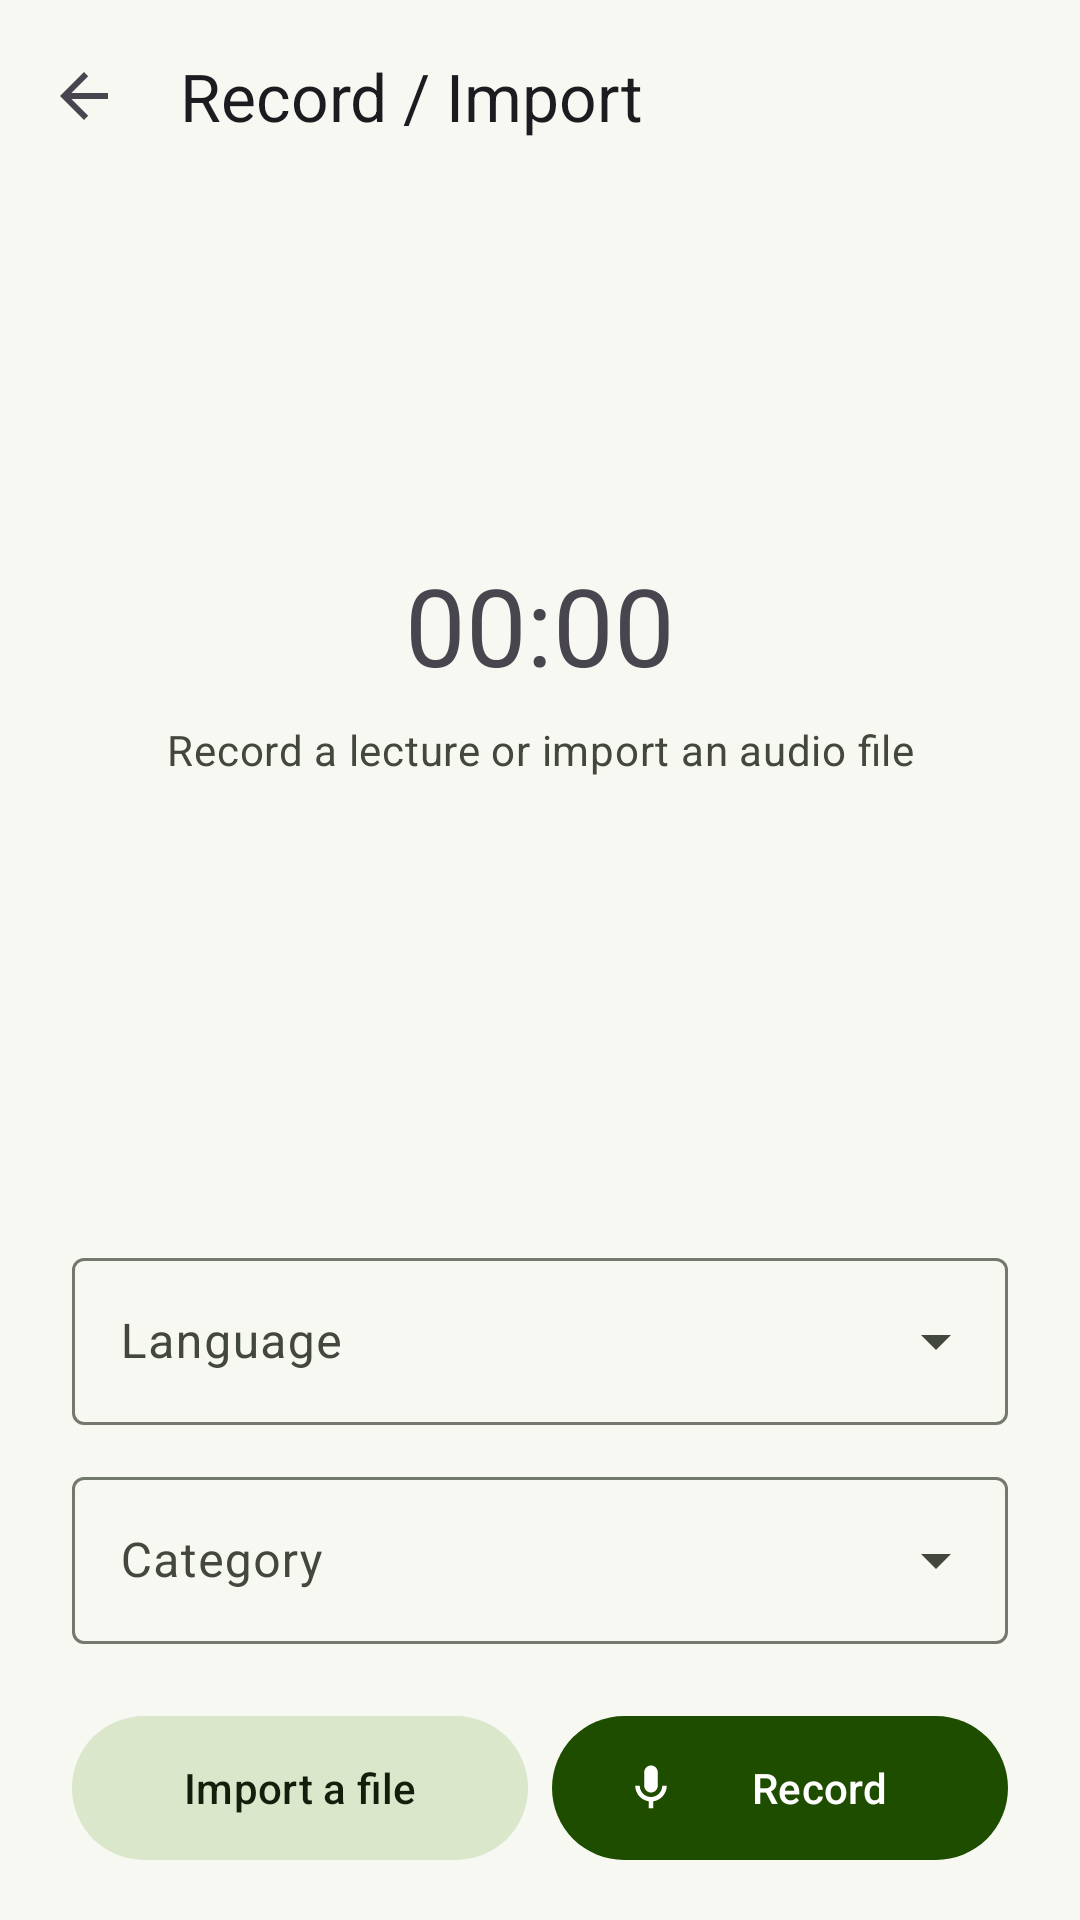

Reconstruct the res/layout file that produces this screen, plus the resources it refers to.
<!-- AndroidManifest.xml: application theme Theme.LectureLens -->
<!-- res/layout/fragment_upload.xml -->
<?xml version="1.0" encoding="utf-8"?>
<androidx.coordinatorlayout.widget.CoordinatorLayout xmlns:android="http://schemas.android.com/apk/res/android"
    xmlns:app="http://schemas.android.com/apk/res-auto"
    android:layout_width="match_parent"
    android:layout_height="match_parent"
    android:background="?attr/colorSurface">

    <com.google.android.material.appbar.AppBarLayout
        android:layout_width="match_parent"
        android:layout_height="wrap_content"
        app:elevation="0dp">

        <com.google.android.material.appbar.MaterialToolbar
            android:id="@+id/toolbar"
            android:layout_width="match_parent"
            android:layout_height="?attr/actionBarSize"
            app:navigationIcon="?attr/homeAsUpIndicator"
            app:title="@string/title_upload" />

    </com.google.android.material.appbar.AppBarLayout>

    <androidx.constraintlayout.widget.ConstraintLayout
        android:layout_width="match_parent"
        android:layout_height="match_parent"
        android:paddingHorizontal="24dp"
        android:paddingTop="16dp"
        android:paddingBottom="16dp"
        app:layout_behavior="@string/appbar_scrolling_view_behavior">

        <com.lecturelens.ui.upload.RecordingIndicatorView
            android:id="@+id/indicator"
            android:layout_width="0dp"
            android:layout_height="88dp"
            android:contentDescription="@string/upload_content_desc_level"
            android:paddingHorizontal="8dp"
            android:visibility="invisible"
            app:layout_constraintBottom_toTopOf="@id/text_timer"
            app:layout_constraintEnd_toEndOf="parent"
            app:layout_constraintStart_toStartOf="parent"
            app:layout_constraintTop_toTopOf="parent"
            app:layout_constraintVertical_bias="0.35"
            app:layout_constraintVertical_chainStyle="packed" />

        <TextView
            android:id="@+id/text_timer"
            android:layout_width="wrap_content"
            android:layout_height="wrap_content"
            android:layout_marginTop="16dp"
            android:fontFeatureSettings="tnum"
            android:text="00:00"
            android:textAppearance="?attr/textAppearanceDisplaySmall"
            app:layout_constraintBottom_toTopOf="@id/text_hint"
            app:layout_constraintEnd_toEndOf="parent"
            app:layout_constraintStart_toStartOf="parent"
            app:layout_constraintTop_toBottomOf="@id/indicator" />

        <TextView
            android:id="@+id/text_hint"
            android:layout_width="0dp"
            android:layout_height="wrap_content"
            android:layout_marginTop="8dp"
            android:gravity="center"
            android:text="@string/upload_hint_idle"
            android:textAppearance="?attr/textAppearanceBodyMedium"
            android:textColor="?attr/colorOnSurfaceVariant"
            app:layout_constraintBottom_toTopOf="@id/progress_saving"
            app:layout_constraintEnd_toEndOf="parent"
            app:layout_constraintStart_toStartOf="parent"
            app:layout_constraintTop_toBottomOf="@id/text_timer" />

        <ProgressBar
            android:id="@+id/progress_saving"
            style="?android:attr/progressBarStyle"
            android:layout_width="wrap_content"
            android:layout_height="wrap_content"
            android:layout_marginTop="16dp"
            android:visibility="gone"
            app:layout_constraintEnd_toEndOf="parent"
            app:layout_constraintStart_toStartOf="parent"
            app:layout_constraintTop_toBottomOf="@id/text_hint" />

        
        <com.google.android.material.textfield.TextInputLayout
            android:id="@+id/input_language_layout"
            style="@style/Widget.Material3.TextInputLayout.OutlinedBox.ExposedDropdownMenu"
            android:layout_width="0dp"
            android:layout_height="wrap_content"
            android:layout_marginBottom="12dp"
            android:hint="@string/upload_language_hint"
            app:layout_constraintBottom_toTopOf="@id/input_category_layout"
            app:layout_constraintEnd_toEndOf="parent"
            app:layout_constraintStart_toStartOf="parent">

            <AutoCompleteTextView
                android:id="@+id/input_language"
                android:layout_width="match_parent"
                android:layout_height="wrap_content"
                android:focusable="false"
                android:inputType="none" />
        </com.google.android.material.textfield.TextInputLayout>

        <com.google.android.material.textfield.TextInputLayout
            android:id="@+id/input_category_layout"
            style="@style/Widget.Material3.TextInputLayout.OutlinedBox.ExposedDropdownMenu"
            android:layout_width="0dp"
            android:layout_height="wrap_content"
            android:layout_marginBottom="20dp"
            android:hint="@string/upload_category_hint"
            app:layout_constraintBottom_toTopOf="@id/bottom_actions"
            app:layout_constraintEnd_toEndOf="parent"
            app:layout_constraintStart_toStartOf="parent">

            <AutoCompleteTextView
                android:id="@+id/input_category"
                android:layout_width="match_parent"
                android:layout_height="wrap_content"
                android:focusable="false"
                android:inputType="none" />
        </com.google.android.material.textfield.TextInputLayout>

        
        <TextView
            android:id="@+id/text_permission"
            android:layout_width="0dp"
            android:layout_height="wrap_content"
            android:gravity="center"
            android:text="@string/upload_permission_denied"
            android:textAppearance="?attr/textAppearanceBodyLarge"
            android:visibility="gone"
            app:layout_constraintBottom_toTopOf="@id/button_retry"
            app:layout_constraintEnd_toEndOf="parent"
            app:layout_constraintStart_toStartOf="parent"
            app:layout_constraintTop_toTopOf="parent"
            app:layout_constraintVertical_chainStyle="packed" />

        <com.google.android.material.button.MaterialButton
            android:id="@+id/button_retry"
            android:layout_width="wrap_content"
            android:layout_height="wrap_content"
            android:layout_marginTop="16dp"
            android:text="@string/upload_retry"
            android:visibility="gone"
            app:layout_constraintEnd_toStartOf="@id/button_cancel"
            app:layout_constraintHorizontal_chainStyle="packed"
            app:layout_constraintStart_toStartOf="parent"
            app:layout_constraintTop_toBottomOf="@id/text_permission" />

        <com.google.android.material.button.MaterialButton
            android:id="@+id/button_cancel"
            style="@style/Widget.Material3.Button.TextButton"
            android:layout_width="wrap_content"
            android:layout_height="wrap_content"
            android:text="@string/upload_cancel"
            android:visibility="gone"
            app:layout_constraintBaseline_toBaselineOf="@id/button_retry"
            app:layout_constraintEnd_toEndOf="parent"
            app:layout_constraintStart_toEndOf="@id/button_retry" />

        
        <LinearLayout
            android:id="@+id/bottom_actions"
            android:layout_width="0dp"
            android:layout_height="wrap_content"
            android:gravity="center_vertical"
            android:orientation="horizontal"
            app:layout_constraintBottom_toBottomOf="parent"
            app:layout_constraintEnd_toEndOf="parent"
            app:layout_constraintStart_toStartOf="parent">

            <com.google.android.material.button.MaterialButton
                android:id="@+id/button_import"
                style="@style/Widget.Material3.Button.TonalButton"
                android:layout_width="0dp"
                android:layout_height="56dp"
                android:layout_marginEnd="8dp"
                android:layout_weight="1"
                android:text="@string/upload_import" />

            <com.google.android.material.button.MaterialButton
                android:id="@+id/button_record"
                android:layout_width="0dp"
                android:layout_height="56dp"
                android:layout_weight="1"
                android:text="@string/upload_record"
                app:icon="@drawable/ic_mic" />

            <com.google.android.material.button.MaterialButton
                android:id="@+id/button_pause"
                style="@style/Widget.Material3.Button.TonalButton"
                android:layout_width="0dp"
                android:layout_height="56dp"
                android:layout_marginEnd="8dp"
                android:layout_weight="1"
                android:text="@string/upload_pause"
                android:visibility="gone" />

            <com.google.android.material.button.MaterialButton
                android:id="@+id/button_stop"
                android:layout_width="0dp"
                android:layout_height="56dp"
                android:layout_weight="1"
                android:text="@string/upload_stop"
                android:visibility="gone" />
        </LinearLayout>

    </androidx.constraintlayout.widget.ConstraintLayout>

</androidx.coordinatorlayout.widget.CoordinatorLayout>
<!-- resources referenced by this layout -->
<resources>
  <string name="title_upload">Record / Import</string>
  <string name="upload_cancel">Cancel</string>
  <string name="upload_category_hint">Category</string>
  <string name="upload_content_desc_level">Recording waveform</string>
  <string name="upload_hint_idle">Record a lecture or import an audio file</string>
  <string name="upload_import">Import a file</string>
  <string name="upload_language_hint">Language</string>
  <string name="upload_pause">Pause</string>
  <string name="upload_permission_denied">Microphone access is needed to record. Grant it to continue.</string>
  <string name="upload_record">Record</string>
  <string name="upload_retry">Retry</string>
  <string name="upload_stop">Stop</string>
  <style name="Theme.LectureLens" parent="Base.Theme.LectureLens" />
  <color name="md_primary">#1F4D00</color>
  <color name="md_on_primary">#FFFFFF</color>
  <color name="md_primary_container">#9BD67D</color>
  <color name="md_on_primary_container">#051F00</color>
  <color name="md_primary_inverse">#8FCB6A</color>
  <color name="md_secondary">#56624B</color>
  <color name="md_on_secondary">#FFFFFF</color>
  <color name="md_secondary_container">#DAE7CA</color>
  <color name="md_on_secondary_container">#141E0C</color>
  <color name="md_tertiary">#2E5D4D</color>
  <color name="md_on_tertiary">#FFFFFF</color>
  <color name="md_tertiary_container">#B0ECCF</color>
  <color name="md_on_tertiary_container">#00210F</color>
  <color name="md_error">#BA1A1A</color>
  <color name="md_on_error">#FFFFFF</color>
  <color name="md_error_container">#FFDAD6</color>
  <color name="md_on_error_container">#410002</color>
  <color name="md_background">#F6F8F1</color>
  <color name="md_on_background">#1A1C18</color>
  <color name="md_surface">#F6F8F1</color>
  <color name="md_on_surface">#1A1C18</color>
  <color name="md_surface_variant">#DFE4D7</color>
  <color name="md_on_surface_variant">#43483E</color>
  <color name="md_surface_inverse">#2F312D</color>
  <color name="md_on_surface_inverse">#F0F1EA</color>
  <color name="md_surface_container_lowest">#FFFFFF</color>
  <color name="md_surface_container_low">#F0F3EA</color>
  <color name="md_surface_container">#EAEDE4</color>
  <color name="md_surface_container_high">#E4E8DE</color>
  <color name="md_surface_container_highest">#DFE4D7</color>
  <color name="md_outline">#73796D</color>
  <color name="md_outline_variant">#C3C8BB</color>
  <style name="ShapeAppearance.LectureLens.SmallComponent" parent="ShapeAppearance.Material3.SmallComponent">
          <item name="cornerFamily">rounded</item>
          <item name="cornerSize">12dp</item>
      </style>
  <style name="ShapeAppearance.LectureLens.MediumComponent" parent="ShapeAppearance.Material3.MediumComponent">
          <item name="cornerFamily">rounded</item>
          <item name="cornerSize">16dp</item>
      </style>
  <style name="ShapeAppearance.LectureLens.LargeComponent" parent="ShapeAppearance.Material3.LargeComponent">
          <item name="cornerFamily">rounded</item>
          <item name="cornerSize">24dp</item>
      </style>
  <style name="Widget.LectureLens.Card.Elevated" parent="Widget.Material3.CardView.Elevated">
          <item name="cardElevation">1dp</item>
          <item name="cardCornerRadius">@dimen/card_radius</item>
          <item name="strokeWidth">0dp</item>
      </style>
  <style name="Widget.LectureLens.Toolbar" parent="Widget.Material3.Toolbar">
          <item name="titleTextAppearance">?attr/textAppearanceTitleLarge</item>
          <item name="subtitleTextAppearance">?attr/textAppearanceBodyMedium</item>
      </style>
  <dimen name="card_radius">16dp</dimen>
</resources>
